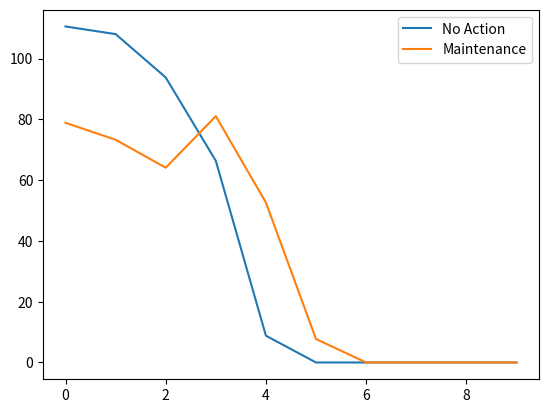

Python code for this plot:
import numpy as np
import matplotlib.pyplot as plt

REPAIR_COST = -20
PROFIT = 100
MAINTENANCE = 70

class PlantModel:
    def __init__(self):
        self.fail_probability = 0
        self.age = 0
        
    def reset(self):
        self.fail_probability = 0
        self.age = 0
    
    def update(self, action):
        if (action == 0):
            
            if np.random.random() < self.fail_probability:
                self.age = 0
                self.fail_probability = 0
                return (REPAIR_COST, self.age)
            
            else:
                self.age += 1
                self.fail_probability = self.age * 0.05
                return (PROFIT, self.age)
        
        if (action == 1):
            self.age = 0
            self.fail_probability = 0
            
            return (MAINTENANCE, self.age)

ITERATIONS = 1000
GAMMA = 0.1
LEARNING_RATE = 0.1
epsilon = 0.8
DELTA_EPSILON = epsilon / 500

q_table = np.zeros(shape = (100, 2))   
plant_age = 0

plant = PlantModel()

for i in range(ITERATIONS):
    if (np.random.random() < epsilon):
        action = np.random.randint(0, 2)
    else:
        action = np.argmax(q_table[plant_age])
    
    reward, new_plant_age = plant.update(action)
        
    q_table[plant_age][action] = (1 - LEARNING_RATE)*q_table[plant_age][action] + LEARNING_RATE * (reward + GAMMA * np.max(q_table[new_plant_age]))    
    
    plant_age = new_plant_age
    epsilon -= DELTA_EPSILON
   
reward_arr = []
plant.reset()
plant_age = 0
for i in range(10000):
    action = np.argmax(q_table[plant_age])
    reward, plant_age = plant.update(action)
    reward_arr.append(reward)

print(np.sum(reward_arr) / 10000)
plt.plot(q_table[0:10, 0], label="No Action")
plt.plot(q_table[0:10, 1], label = "Maintenance")
plt.legend()
plt.show()
np.save("Level_1_Q_Table", q_table)